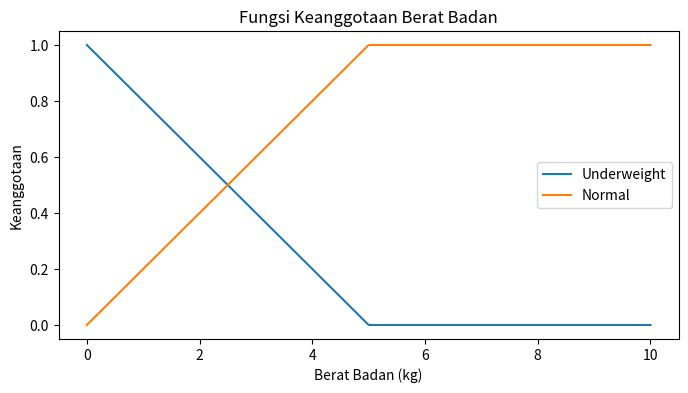
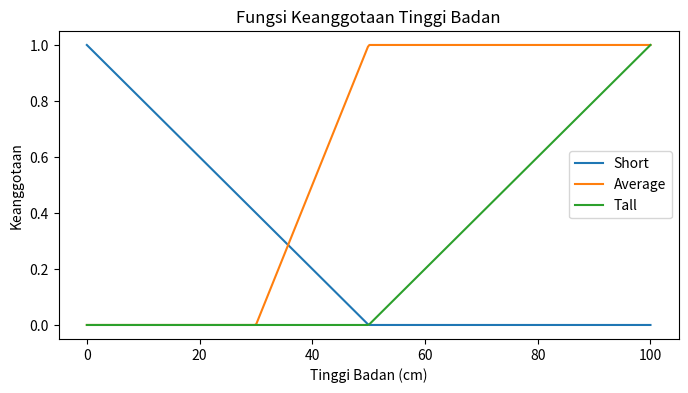

Recreate these plots in Python, in order.
import numpy as np
import matplotlib.pyplot as plt

def fuzzy_membership_berat_badan(x):
    underweight = np.maximum(0, np.minimum((5 - x) / 5, 1))
    normal = np.maximum(0, np.minimum((x - 0) / 5, 1))
    return underweight, normal

def fuzzy_membership_tinggi_badan(x):
    short = np.maximum(0, np.minimum((50 - x) / 50, 1))
    average = np.maximum(0, np.minimum((x - 30) / 20, 1))
    tall = np.maximum(0, np.minimum((x - 50) / 50, 1))
    return short, average, tall

def fuzzy_mamdani_inference(berat_badan, tinggi_badan):
    berat_underweight, berat_normal = fuzzy_membership_berat_badan(berat_badan)
    tinggi_short, tinggi_average, tinggi_tall = fuzzy_membership_tinggi_badan(tinggi_badan)

    rule1 = np.minimum(berat_underweight, tinggi_short)
    rule2 = np.minimum(berat_normal, tinggi_average)
    rule3 = np.minimum(berat_normal, tinggi_tall)

    aggregated = max(rule1, rule2, rule3)

    return aggregated

berat_balita = 4
tinggi_balita = 60

aggregated_mamdani = fuzzy_mamdani_inference(berat_balita, tinggi_balita)

print("Hasil Agregasi (Fuzzy Mamdani):", aggregated_mamdani)

x_berat = np.linspace(0, 10, 400)
underweight, normal = fuzzy_membership_berat_badan(x_berat)
plt.figure(figsize=(8, 4))
plt.plot(x_berat, underweight, label='Underweight')
plt.plot(x_berat, normal, label='Normal')
plt.title('Fungsi Keanggotaan Berat Badan')
plt.xlabel('Berat Badan (kg)')
plt.ylabel('Keanggotaan')
plt.legend()
plt.show()

x_tinggi = np.linspace(0, 100, 400)
short, average, tall = fuzzy_membership_tinggi_badan(x_tinggi)
plt.figure(figsize=(8, 4))
plt.plot(x_tinggi, short, label='Short')
plt.plot(x_tinggi, average, label='Average')
plt.plot(x_tinggi, tall, label='Tall')
plt.title('Fungsi Keanggotaan Tinggi Badan')
plt.xlabel('Tinggi Badan (cm)')
plt.ylabel('Keanggotaan')
plt.legend()
plt.show()
